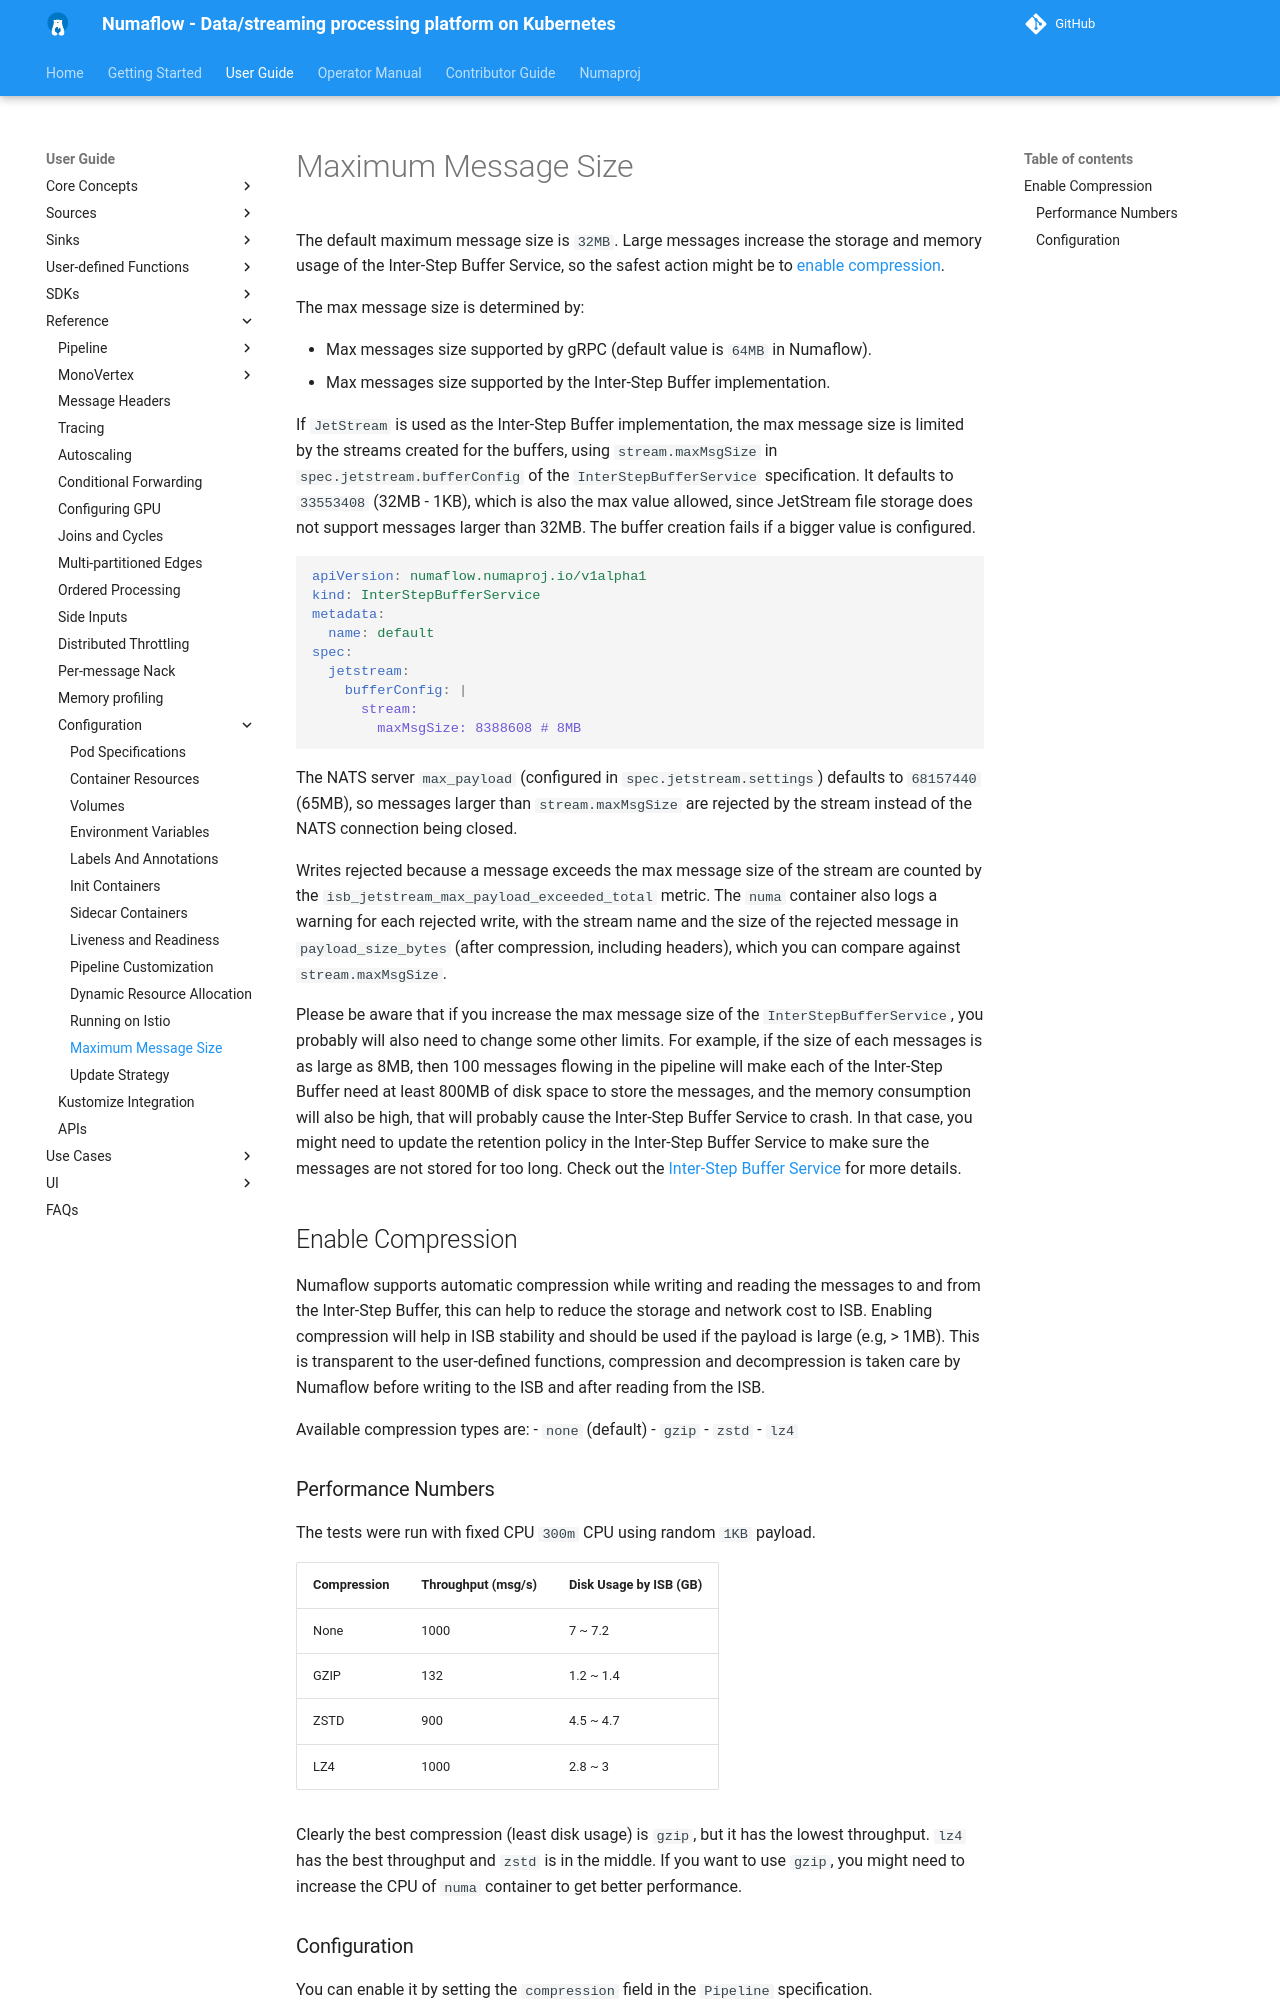

repository: numaproj/numaflow · page: user-guide/reference/configuration/max-message-size/index.html · generator: mkdocs

# Maximum Message Size

The default maximum message size is `32MB`. Large messages increase the storage and memory usage of the Inter-Step
Buffer Service, so the safest action might be to [enable compression](#enable-compression).

The max message size is determined by:

- Max messages size supported by gRPC (default value is `64MB` in Numaflow).
- Max messages size supported by the Inter-Step Buffer implementation.

If `JetStream` is used as the Inter-Step Buffer implementation, the max message size is limited by the streams created
for the buffers, using `stream.maxMsgSize` in `spec.jetstream.bufferConfig` of the `InterStepBufferService`
specification. It defaults to `33553408` (32MB - 1KB), which is also the max value allowed, since JetStream file storage does
not support messages larger than 32MB. The buffer creation fails if a bigger value is configured.

```yaml
apiVersion: numaflow.numaproj.io/v1alpha1
kind: InterStepBufferService
metadata:
  name: default
spec:
  jetstream:
    bufferConfig: |
      stream:
        maxMsgSize: 8388608 # 8MB
```

The NATS server `max_payload` (configured in `spec.jetstream.settings`) defaults to `68157440` (65MB), so messages
larger than `stream.maxMsgSize` are rejected by the stream instead of the NATS connection being closed.

Writes rejected because a message exceeds the max message size of the stream are counted by the
`isb_jetstream_max_payload_exceeded_total` metric. The `numa` container also logs a warning for each rejected
write, with the stream name and the size of the rejected message in `payload_size_bytes` (after compression,
including headers), which you can compare against `stream.maxMsgSize`.

Please be aware that if you increase the max message size of the `InterStepBufferService`, you probably will also need to
change some other limits. For example, if the size of each messages is as large as 8MB, then 100 messages flowing in the 
pipeline will make each of the Inter-Step Buffer need at least 800MB of disk space to store the messages, and the memory
consumption will also be high, that will probably cause the Inter-Step Buffer Service to crash. In that case, you might 
need to update the retention policy in the Inter-Step Buffer Service to make sure the messages are not stored for too long.
Check out the [Inter-Step Buffer Service](../../../core-concepts/inter-step-buffer-service.md#buffer-configuration) for more details.

## Enable Compression

Numaflow supports automatic compression while writing and reading the messages to and from the Inter-Step Buffer, this can help to 
reduce the storage and network cost to ISB. Enabling compression will help in ISB stability and should be used if the 
payload is large (e.g, > 1MB). This is transparent to the user-defined functions, compression and decompression is 
taken care by Numaflow before writing to the ISB and after reading from the ISB.

Available compression types are:
- `none` (default)
- `gzip`
- `zstd`
- `lz4`
